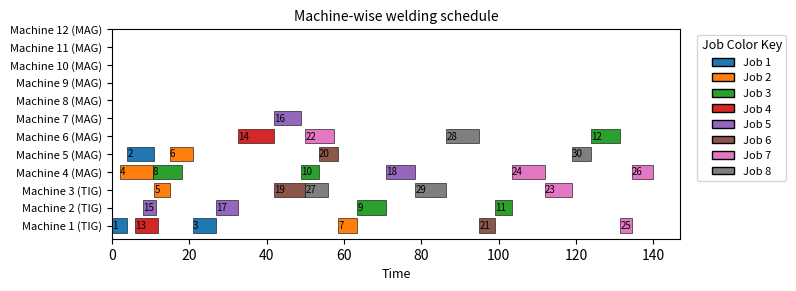
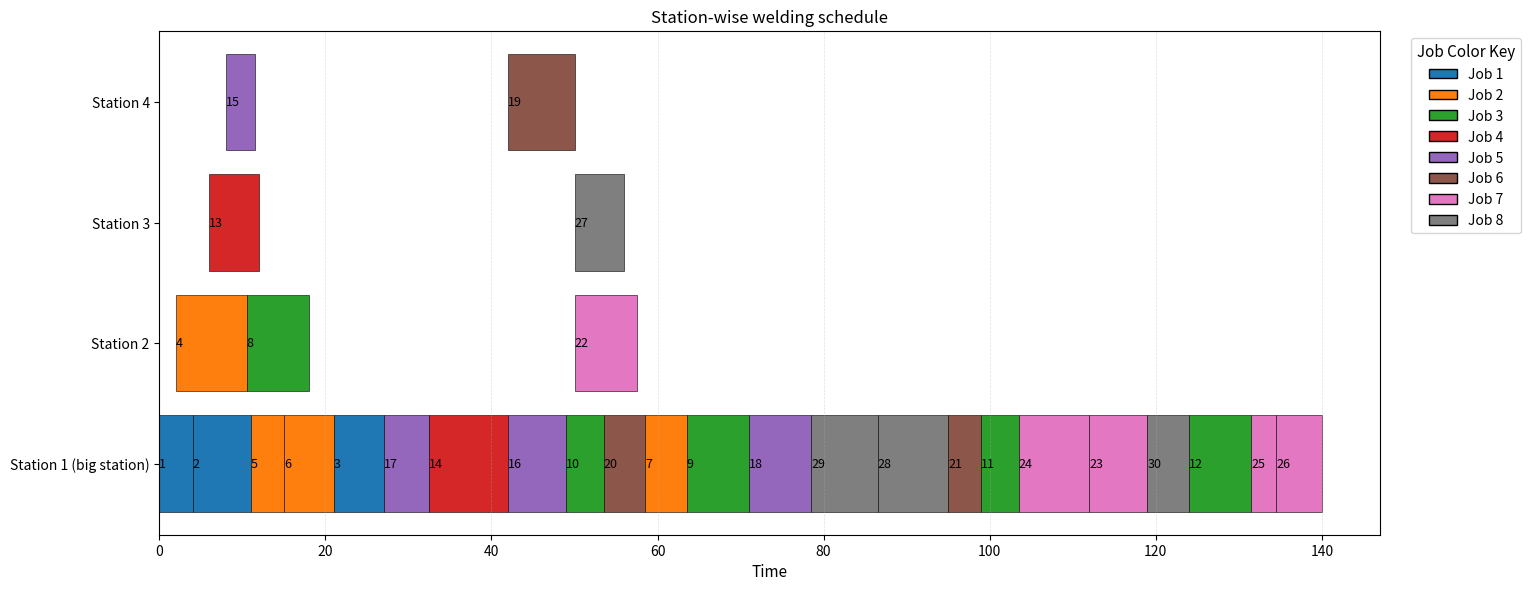

These charts were generated, in order, by the following Python code:
#!/usr/bin/env python3
# -*- coding: utf-8 -*-
"""
Created on Mon Dec 22 17:13:45 2025

@author: ezgieker
"""

#!/usr/bin/env python3
# -*- coding: utf-8 -*-

import math
import matplotlib.pyplot as plt
from matplotlib.patches import Patch

# ===============================
#  FIGURE SIZES (match your screenshots)
# ===============================
FIGSIZE_MACHINE = (7.0, 3.0)   # small machine chart (like your 1st screenshot)
FIGSIZE_STATION = (14.0, 6.0)  # big station chart (like your 2nd screenshot)
FIG_DPI = 120

# ===============================
#  DATA (LARGE EXAMPLE – 8 jobs, 30 ops)
# ===============================

J = [1, 2, 3, 4, 5, 6, 7, 8]
I = list(range(1, 31))  # 1..30

O_j = {
    1: [1, 2, 3],
    2: [4, 5, 6, 7],
    3: [8, 9, 10, 11, 12],
    4: [13, 14],
    5: [15, 16, 17, 18],
    6: [19, 20, 21],
    7: [22, 23, 24, 25, 26],
    8: [27, 28, 29, 30],
}

# ===============================
#  MACHINES (12 pcs, 2 TYPES) & STATIONS
# ===============================

M = list(range(1, 13))  # 1..12
K = [1, 2]

machine_type = {
    1: 1, 2: 1, 3: 1,       # TIG
    4: 2, 5: 2, 6: 2, 7: 2,
    8: 2, 9: 2, 10: 2, 11: 2, 12: 2
}

K_i = {}
for i in I:
    K_i[i] = [1] if i % 2 == 1 else [2]

M_i = {i: [m for m in M if machine_type[m] in K_i[i]] for i in I}

L = [1, 2, 3, 4]
L_i = {i: [1, 2, 3, 4] for i in I}
L_big = [1]
L_small = [2, 3, 4]

# ===============================
#  PRECEDENCE
# ===============================

Pred_i = {i: [] for i in I}

Pred_i[2] = [1]
Pred_i[3] = [1]

Pred_i[5] = [4]
Pred_i[6] = [4]
Pred_i[7] = [5]

Pred_i[9]  = [8]
Pred_i[10] = [8]
Pred_i[11] = [9, 10]
Pred_i[12] = [11]

Pred_i[14] = [13]

Pred_i[16] = [15]
Pred_i[17] = [15]
Pred_i[18] = [16]

Pred_i[21] = [19, 20]

Pred_i[23] = [22]
Pred_i[24] = [22]
Pred_i[25] = [23]
Pred_i[26] = [24]

# Job 8: no internal precedence

# Each job's last op after all ops in that job
for j in J:
    ops = O_j[j]
    last = ops[-1]
    preds = set(Pred_i[last])
    for i_op in ops:
        if i_op != last:
            preds.add(i_op)
    Pred_i[last] = list(preds)

# ===============================
#  PROCESSING TIMES p_im
# ===============================

p_im = {}
for i in I:
    for m in M_i[i]:
        base = 3 + (i % 5)          # 3..7
        machine_add = (m - 1) * 0.5
        p_im[(i, m)] = float(base + machine_add)

# ===============================
#  RELEASE TIMES r_j
# ===============================

r_j = {}
release_times = [0.0, 2.0, 4.0, 6.0, 8.0, 10.0, 12.0, 14.0]
for idx, j in enumerate(J):
    r_j[j] = release_times[idx]

# ===============================
#  DUE DATES d_j
# ===============================

d_i = {}
due_base = 30.0
Iend = [O_j[j][-1] for j in J]
for idx, i_last in enumerate(Iend):
    d_i[i_last] = due_base + 3.0 * idx  # 30,33,...,51

d_j = {j: d_i[O_j[j][-1]] for j in J}

# If you want: make job 8 very tight (bariz tardy)
# d_j[8] = 25.0

# ===============================
#  GRINDING & PAINTING
# ===============================

g_j = {j: (1 if (j-1) % 2 == 0 else 0) for j in J}  # j=1,3,5,7 => 1
p_j = {j: (1 if (j in [1, 2, 3]) else 0) for j in J}

t_grind_j = {}
t_paint_j = {}
for j in J:
    last_op = O_j[j][-1]
    t_grind_j[j] = 2.0 + (last_op % 2)
    t_paint_j[j] = 3.0 if p_j[j] == 1 else 0.0

# ===============================
#  BIG-STATION REQUIREMENT beta_i
# ===============================

beta_i = {}
first_ops = [O_j[j][0] for j in J]
for i in I:
    beta_i[i] = 0 if i in first_ops else 1

# ===============================
#  JOB COLORS (same palette as your example)
# ===============================

JOB_COLORS = {
    1: "tab:blue",
    2: "tab:orange",
    3: "tab:green",
    4: "tab:red",
    5: "tab:purple",
    6: "tab:brown",
    7: "tab:pink",
    8: "tab:gray",
}

# ===============================
#  HELPERS
# ===============================

def get_job_of_map(J, O_j):
    job_of = {}
    for j in J:
        for i in O_j[j]:
            job_of[i] = j
    return job_of

def verify_data():
    print("\n=== DATA VERIFICATION ===")
    all_ops = set().union(*[set(O_j[j]) for j in J])
    if set(I) != all_ops:
        print("[WARNING] I and union(O_j) mismatch!")
        print("Missing in O_j:", sorted(set(I) - all_ops))
        print("Extra in O_j  :", sorted(all_ops - set(I)))
    else:
        print("OK: I matches union(O_j).")

    badM = [i for i in I if len(M_i[i]) == 0]
    badL = [i for i in I if len(L_i[i]) == 0]
    print("OK: machines feasible for all ops." if not badM else f"[ERROR] no machine for {badM}")
    print("OK: stations feasible for all ops." if not badL else f"[ERROR] no station for {badL}")

    bad_pred = [(i, h) for i in I for h in Pred_i[i] if h not in I]
    print("OK: Pred_i references are valid." if not bad_pred else f"[ERROR] bad preds {bad_pred}")

    miss = [(i, m) for i in I for m in M_i[i] if (i, m) not in p_im]
    print("OK: p_im complete." if not miss else f"[ERROR] missing p_im {miss[:10]} ...")

    if set(r_j.keys()) == set(J):
        print("OK: r_j defined for all jobs.")
    else:
        print("[ERROR] r_j missing keys:", set(J) - set(r_j.keys()))

    if set(d_j.keys()) == set(J):
        print("OK: d_j defined for all jobs.")
    else:
        print("[ERROR] d_j missing keys:", set(J) - set(d_j.keys()))

    for i in I:
        if beta_i[i] == 1:
            feas = [l for l in L_i[i] if l not in L_small]
            if len(feas) == 0:
                raise ValueError(f"Op {i} requires big station but has no big station feasible!")
    print("OK: big-station feasibility consistent.")

# ===============================
#  COLORED GANTT PLOTS (with your desired sizes)
# ===============================

def _legend_job_key():
    return [Patch(facecolor=JOB_COLORS[j], edgecolor="black", label=f"Job {j}") for j in sorted(JOB_COLORS)]

def plot_gantt_by_machine_colored(I, M, S, C, assign_machine, job_of,
                                  title="Machine-wise welding schedule",
                                  figsize=FIGSIZE_MACHINE, dpi=FIG_DPI):
    plt.figure(figsize=figsize, dpi=dpi)
    y_ticks, y_labels = [], []

    for idx_m, m in enumerate(M):
        y_ticks.append(idx_m)
        mtype = "TIG" if machine_type[m] == 1 else "MAG"
        y_labels.append(f"Machine {m} ({mtype})")

        ops = [i for i in I if assign_machine.get(i, None) == m]
        ops.sort(key=lambda i: S[i])

        for i in ops:
            j = job_of[i]
            color = JOB_COLORS.get(j, "gray")
            plt.barh(idx_m, C[i] - S[i], left=S[i],
                     color=color, edgecolor="black", linewidth=0.4)
            plt.text(S[i], idx_m, str(i), va="center", fontsize=7, color="black")

    plt.yticks(y_ticks, y_labels, fontsize=8)
    plt.xlabel("Time", fontsize=9)
    plt.title(title, fontsize=10)
    plt.tight_layout()
    plt.legend(handles=_legend_job_key(), title="Job Color Key",
               bbox_to_anchor=(1.02, 1), loc="upper left",
               fontsize=8, title_fontsize=9)

def plot_gantt_by_station_colored(I, L, S, C, assign_station, job_of,
                                  L_big=None,
                                  title="Station-wise welding schedule",
                                  figsize=FIGSIZE_STATION, dpi=FIG_DPI):
    if L_big is None:
        L_big = []

    plt.figure(figsize=figsize, dpi=dpi)
    y_ticks, y_labels = [], []

    for idx_l, l in enumerate(L):
        y_ticks.append(idx_l)
        y_labels.append(f"Station {l} (big station)" if l in L_big else f"Station {l}")

        ops = [i for i in I if assign_station.get(i, None) == l]
        ops.sort(key=lambda i: S[i])

        for i in ops:
            j = job_of[i]
            color = JOB_COLORS.get(j, "gray")
            plt.barh(idx_l, C[i] - S[i], left=S[i],
                     color=color, edgecolor="black", linewidth=0.4)
            plt.text(S[i], idx_l, str(i), va="center", fontsize=9, color="black")

    plt.yticks(y_ticks, y_labels, fontsize=10)
    plt.xlabel("Time", fontsize=11)
    plt.title(title, fontsize=12)
    plt.grid(axis="x", linestyle="--", linewidth=0.5, alpha=0.4)
    plt.tight_layout()
    plt.legend(handles=_legend_job_key(), title="Job Color Key",
               bbox_to_anchor=(1.02, 1), loc="upper left",
               fontsize=10, title_fontsize=11)

# ===============================
#  HEURISTIC: GT + ATCS (LESS OPTIMIZATION INSIDE)
# ===============================

def heuristic_GT_ATCS(k1=2.0):
    job_of = get_job_of_map(J, O_j)

    p_list = [min(p_im[(i, m)] for m in M_i[i]) for i in I]
    p_bar = sum(p_list) / len(p_list) if p_list else 1.0

    avail_machine = {m: 0.0 for m in M}
    avail_station = {l: 0.0 for l in L}

    S, C = {}, {}
    assign_machine, assign_station = {}, {}

    scheduled = set()
    t = 0.0

    def release_of(i):
        j = job_of[i]
        rt = r_j[j]
        if Pred_i[i]:
            rt = max(rt, max(C[h] for h in Pred_i[i]))
        return rt

    def atcs(i, t_now):
        j = job_of[i]
        p_i = min(p_im[(i, m)] for m in M_i[i])
        slack = max(d_j[j] - p_i - t_now, 0.0)
        return (1.0 / p_i) * math.exp(-slack / (k1 * p_bar))

    def feasible_stations(i):
        if beta_i[i] == 1:
            return [l for l in L_i[i] if l not in L_small]
        return list(L_i[i])

    while len(scheduled) < len(I):

        eligible = [i for i in I if i not in scheduled and all(h in scheduled for h in Pred_i[i])]
        if not eligible:
            raise RuntimeError("No eligible ops (cycle?)")

        R = {i: release_of(i) for i in eligible}
        ready = [i for i in eligible if R[i] <= t + 1e-9]

        if not ready:
            t = min(R[i] for i in eligible)
            ready = [i for i in eligible if R[i] <= t + 1e-9]

        best_machine = {}
        ecomp = {}
        for i in ready:
            bestC = float("inf")
            bestm = None
            for m in M_i[i]:
                st_m = max(t, R[i], avail_machine[m])
                cp_m = st_m + p_im[(i, m)]
                if cp_m < bestC:
                    bestC = cp_m
                    bestm = m
            best_machine[i] = bestm
            ecomp[i] = bestC

        i_star = min(ready, key=lambda i: ecomp[i])
        m_star = best_machine[i_star]

        conflict = [i for i in ready if best_machine[i] == m_star]
        chosen = max(conflict, key=lambda i: atcs(i, t))

        m = best_machine[chosen]
        stations = feasible_stations(chosen)
        l = min(stations, key=lambda ll: avail_station[ll])

        start = max(t, R[chosen], avail_machine[m], avail_station[l])
        comp = start + p_im[(chosen, m)]

        S[chosen] = start
        C[chosen] = comp
        assign_machine[chosen] = m
        assign_station[chosen] = l

        avail_machine[m] = comp
        avail_station[l] = comp
        scheduled.add(chosen)

        next_times = []
        next_times += [tt for tt in avail_machine.values() if tt > t + 1e-9]
        next_times += [tt for tt in avail_station.values() if tt > t + 1e-9]

        remaining = [i for i in I if i not in scheduled and all(h in scheduled for h in Pred_i[i])]
        for i in remaining:
            rr = release_of(i)
            if rr > t + 1e-9:
                next_times.append(rr)

        if next_times:
            t = min(next_times)

    C_weld, C_final, T = {}, {}, {}
    for j in J:
        last = O_j[j][-1]
        C_weld[j] = C[last]
        C_final[j] = C_weld[j] + g_j[j] * t_grind_j[j] + p_j[j] * t_paint_j[j]
        T[j] = C_final[j] - d_j[j]

    return S, C, assign_machine, assign_station, C_weld, C_final, T, max(T.values()), max(C_final.values())

def check_solution(S, C, assign_machine, assign_station, tol=1e-6):
    job_of = get_job_of_map(J, O_j)

    for i in I:
        for h in Pred_i[i]:
            if S[i] + tol < C[h]:
                raise AssertionError(f"Precedence violated: {h}->{i} (S[{i}]={S[i]:.2f} < C[{h}]={C[h]:.2f})")

    for i in I:
        j = job_of[i]
        if S[i] + tol < r_j[j]:
            raise AssertionError(f"Release violated: op {i} starts {S[i]:.2f} < r_j[{j}]={r_j[j]:.2f}")

    for i in I:
        if beta_i[i] == 1 and assign_station[i] in L_small:
            raise AssertionError(f"Big-station violated: op {i} on station {assign_station[i]}")

    for m in M:
        ops = [i for i in I if assign_machine[i] == m]
        ops.sort(key=lambda i: S[i])
        for a, b in zip(ops, ops[1:]):
            if C[a] > S[b] + tol:
                raise AssertionError(f"Machine overlap on {m}: ops {a},{b}")

    for l in L:
        ops = [i for i in I if assign_station[i] == l]
        ops.sort(key=lambda i: S[i])
        for a, b in zip(ops, ops[1:]):
            if C[a] > S[b] + tol:
                raise AssertionError(f"Station overlap on {l}: ops {a},{b}")

    print("All checks passed.")

# ===============================
#  MAIN
# ===============================

if __name__ == "__main__":
    verify_data()

    S, C, am, al, Cw, Cf, T, T_max, C_max = heuristic_GT_ATCS(k1=2.0)

    print("\n===== Objective (Heuristic GT+ATCS) =====")
    print(f"T_max = {T_max:.2f}")
    print(f"C_max = {C_max:.2f}")

    print("\n===== Jobs =====")
    for j in J:
        print(f"Job {j}: C_weld={Cw[j]:.2f}, C_final={Cf[j]:.2f}, T_j={T[j]:.2f}, d_j={d_j[j]:.2f}")

    check_solution(S, C, am, al)

    job_of = get_job_of_map(J, O_j)

    plot_gantt_by_machine_colored(
        I, M, S, C, am, job_of,
        title="Machine-wise welding schedule",
        figsize=FIGSIZE_MACHINE, dpi=FIG_DPI
    )
    plot_gantt_by_station_colored(
        I, L, S, C, al, job_of,
        L_big=L_big,
        title="Station-wise welding schedule",
        figsize=FIGSIZE_STATION, dpi=FIG_DPI
    )

    plt.show()
